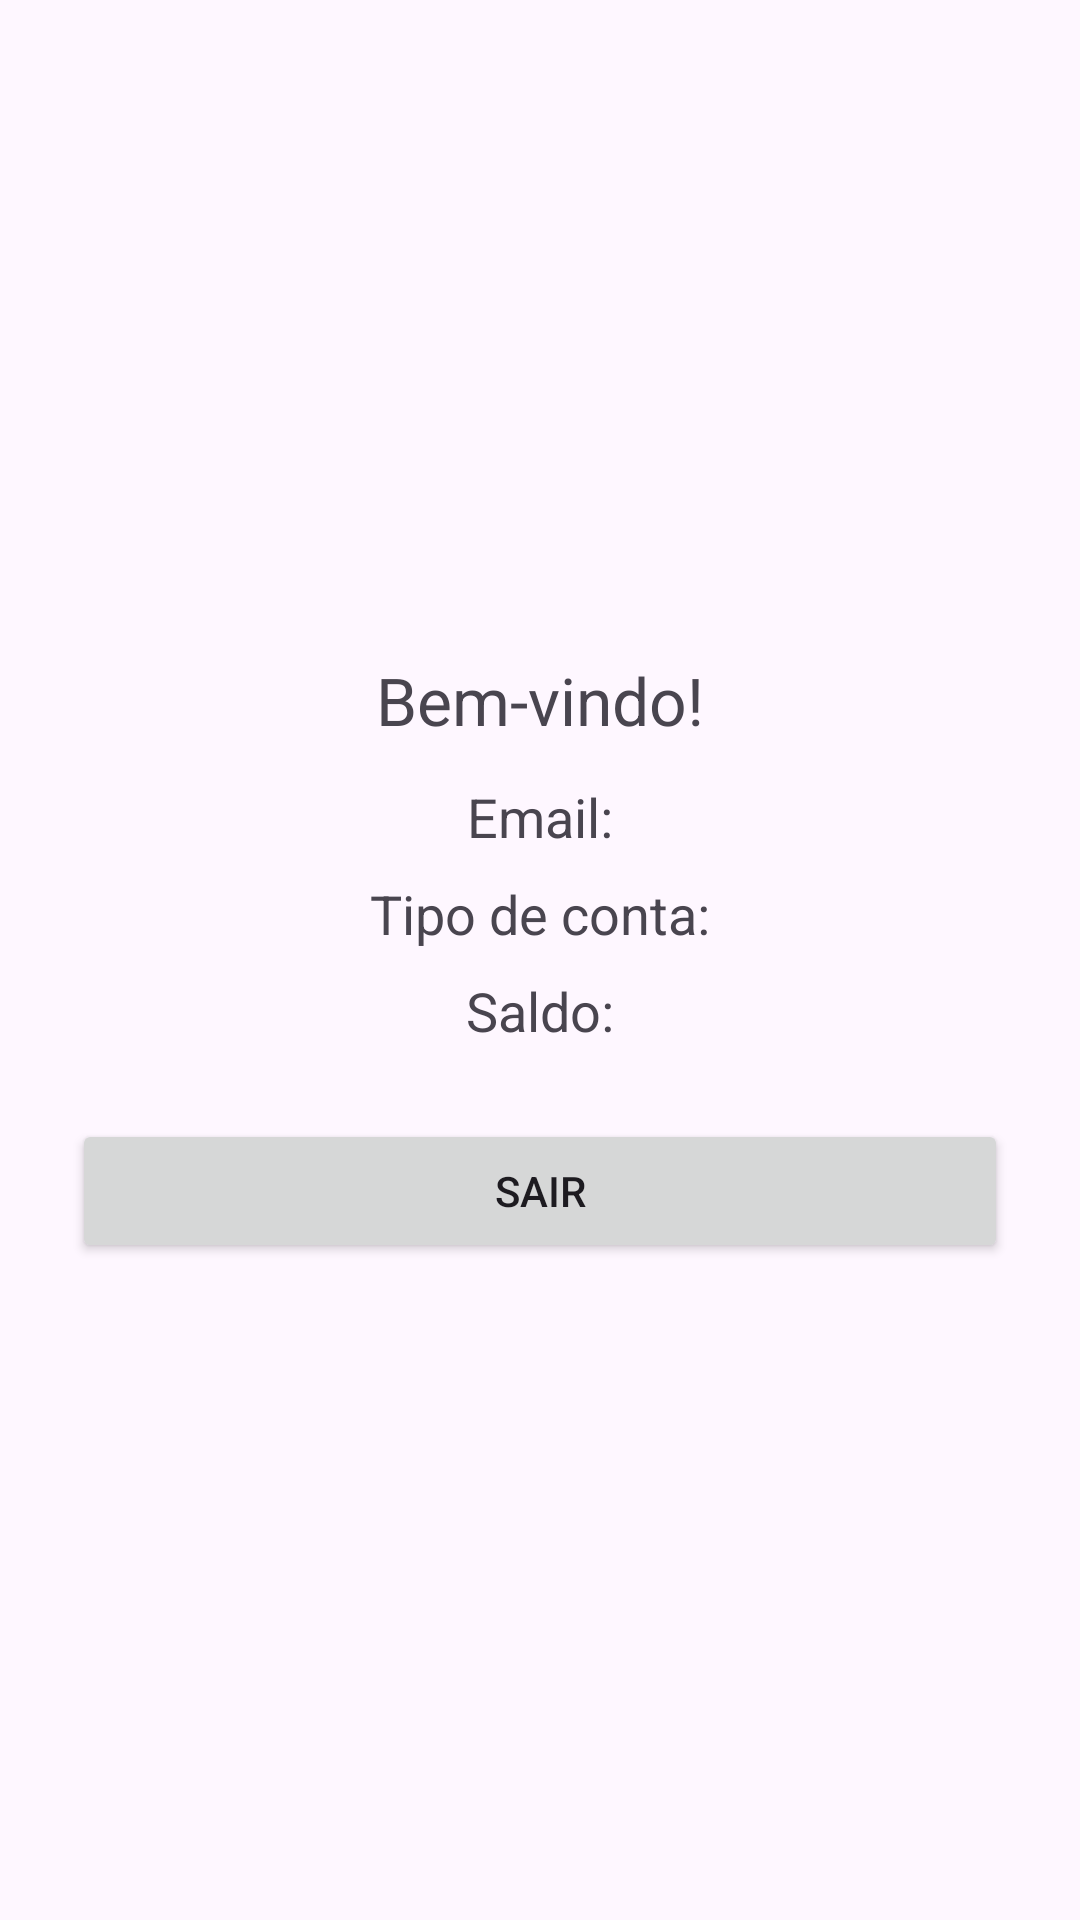

Write the Android layout XML for this screen, with the resource values it uses.
<!-- AndroidManifest.xml: application theme Theme.EstudoApp -->
<!-- res/layout/activity_main.xml -->
<?xml version="1.0" encoding="utf-8"?>
<LinearLayout
    xmlns:android="http://schemas.android.com/apk/res/android"
    android:layout_width="match_parent"
    android:layout_height="match_parent"
    android:orientation="vertical"
    android:gravity="center"
    android:padding="24dp">

    <TextView
        android:id="@+id/welcomeText"
        android:text="Bem-vindo!"
        android:textSize="22sp"
        android:layout_marginBottom="12dp"
        android:layout_width="wrap_content"
        android:layout_height="wrap_content"/>

    <TextView
        android:id="@+id/emailText"
        android:text="Email:"
        android:textSize="18sp"
        android:layout_marginBottom="8dp"
        android:layout_width="wrap_content"
        android:layout_height="wrap_content"/>

    <TextView
        android:id="@+id/tipoText"
        android:text="Tipo de conta:"
        android:textSize="18sp"
        android:layout_marginBottom="8dp"
        android:layout_width="wrap_content"
        android:layout_height="wrap_content"/>

    <TextView
        android:id="@+id/saldoText"
        android:text="Saldo:"
        android:textSize="18sp"
        android:layout_marginBottom="24dp"
        android:layout_width="wrap_content"
        android:layout_height="wrap_content"/>

    <Button
        android:id="@+id/logoutButton"
        android:text="Sair"
        android:layout_width="match_parent"
        android:layout_height="wrap_content" />
</LinearLayout>
<!-- resources referenced by this layout -->
<resources>
  <style name="Theme.EstudoApp" parent="Base.Theme.EstudoApp" />
  <style name="Base.Theme.EstudoApp" parent="Theme.Material3.DayNight.NoActionBar">
          
          
      </style>
</resources>
